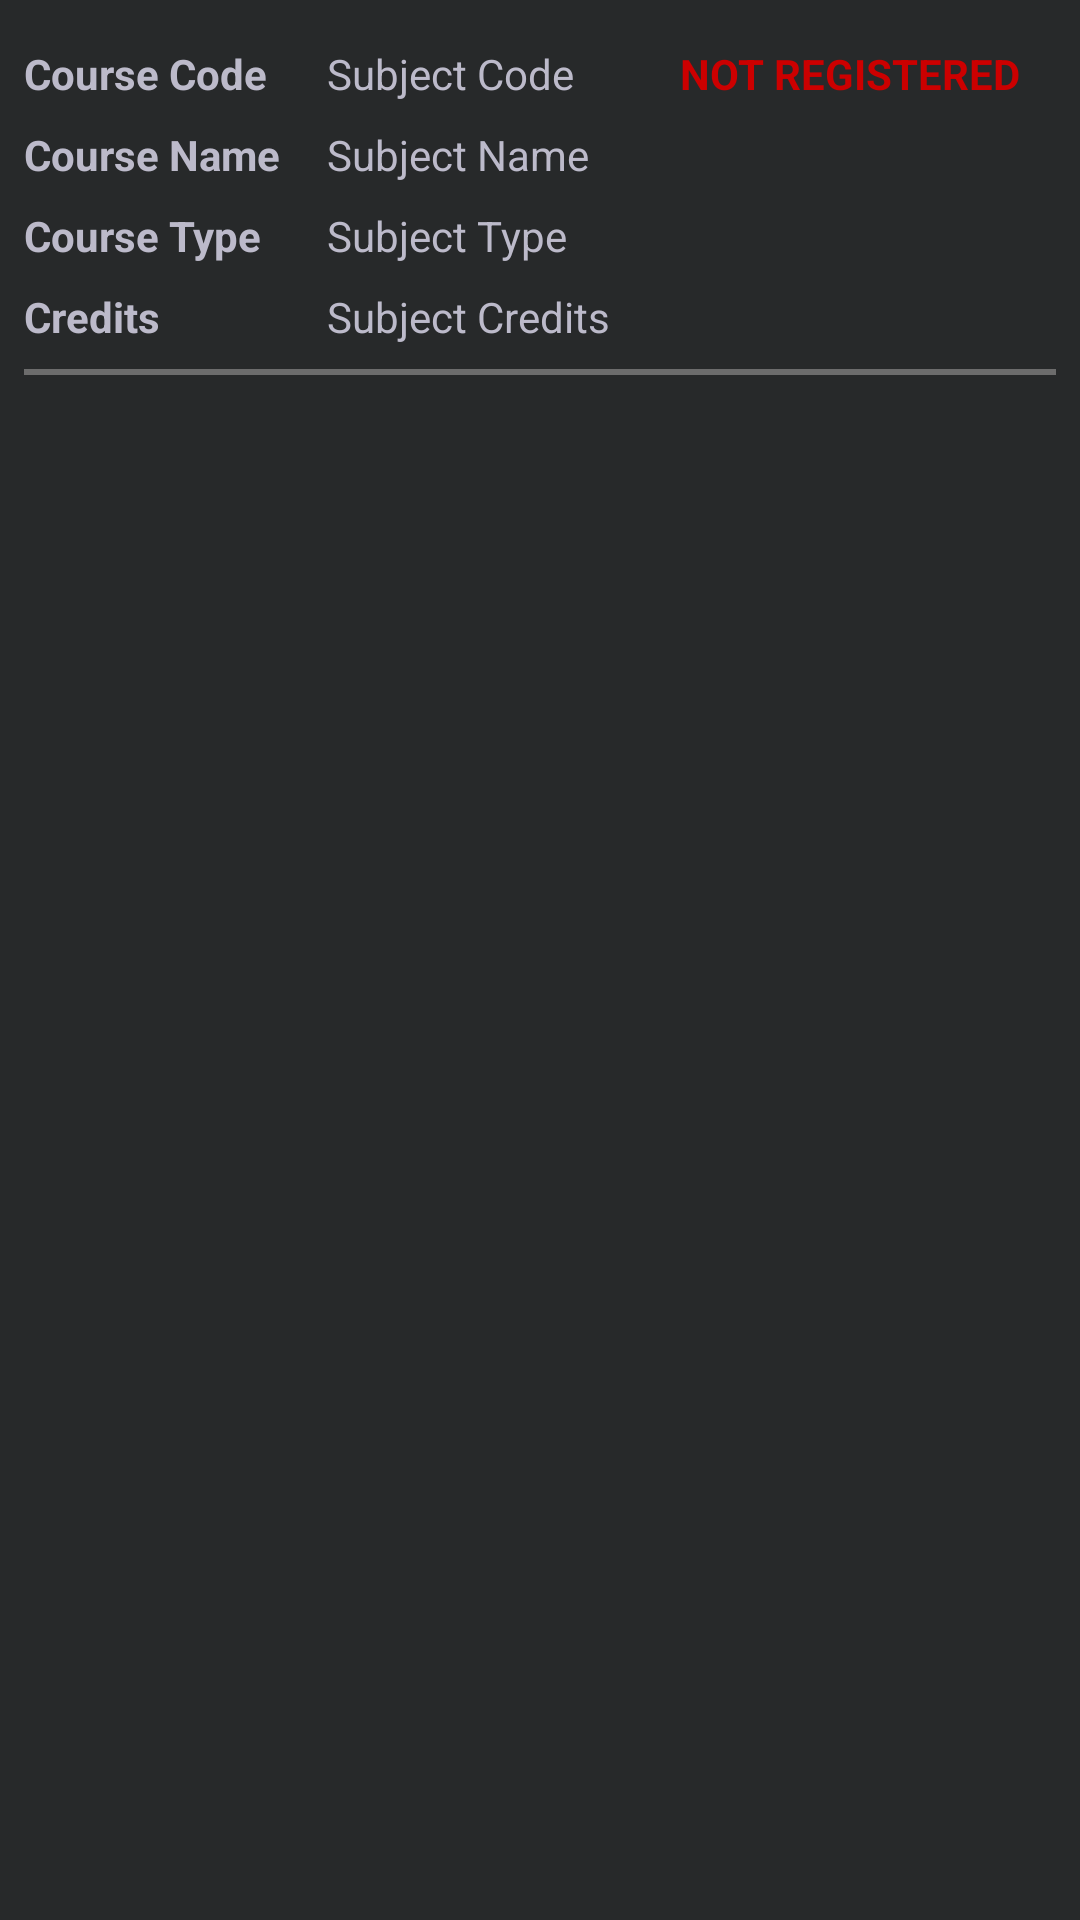

Reconstruct the res/layout file that produces this screen, plus the resources it refers to.
<!-- AndroidManifest.xml: application theme AppTheme -->
<!-- res/layout/course_row_item.xml -->
<?xml version="1.0" encoding="utf-8"?>
<android.support.constraint.ConstraintLayout
    xmlns:android="http://schemas.android.com/apk/res/android"
    xmlns:app="http://schemas.android.com/apk/res-auto"
    xmlns:tools="http://schemas.android.com/tools"
    android:layout_width="match_parent"
    android:layout_height="wrap_content"
    android:background="@color/back">

    <TextView
        android:id="@+id/textView11"
        android:layout_width="wrap_content"
        android:layout_height="wrap_content"
        android:text="Course Code"
        android:textStyle="bold"
        android:textColor="@color/loginFont"
        android:layout_marginLeft="8dp"
        app:layout_constraintLeft_toLeftOf="parent"
        app:layout_constraintTop_toTopOf="parent"
        android:layout_marginTop="15dp"
        android:layout_marginStart="8dp" />

    <TextView
        android:id="@+id/textView12"
        android:layout_width="wrap_content"
        android:layout_height="wrap_content"
        android:layout_marginLeft="8dp"
        android:layout_marginTop="8dp"
        android:text="Course Name"
        android:textStyle="bold"
        android:textColor="@color/loginFont"
        app:layout_constraintLeft_toLeftOf="parent"
        app:layout_constraintTop_toBottomOf="@+id/textView11"
        android:layout_marginStart="8dp" />

    <TextView
        android:id="@+id/textView13"
        android:layout_width="wrap_content"
        android:layout_height="wrap_content"
        android:layout_marginLeft="8dp"
        android:layout_marginTop="8dp"
        android:text="Course Type"
        android:textStyle="bold"
        android:textColor="@color/loginFont"
        app:layout_constraintLeft_toLeftOf="parent"
        app:layout_constraintTop_toBottomOf="@+id/textView12"
        android:layout_marginStart="8dp" />

    <TextView
        android:id="@+id/textView14"
        android:layout_width="wrap_content"
        android:layout_height="wrap_content"
        android:layout_marginLeft="8dp"
        android:layout_marginTop="8dp"
        android:text="Credits"
        android:textStyle="bold"
        android:textColor="@color/loginFont"
        app:layout_constraintLeft_toLeftOf="parent"
        app:layout_constraintTop_toBottomOf="@+id/textView13"
        android:layout_marginStart="8dp" />

    <TextView
        android:id="@+id/txtStatus"
        android:layout_width="wrap_content"
        android:layout_height="wrap_content"
        android:layout_marginRight="20dp"
        android:layout_marginTop="15dp"
        android:text="NOT REGISTERED"
        android:textColor="@android:color/holo_red_dark"
        android:textStyle="bold"

        app:layout_constraintRight_toRightOf="parent"
        app:layout_constraintTop_toTopOf="parent"
        android:layout_marginEnd="20dp" />

    <TextView
        android:id="@+id/txtCode"
        android:layout_width="wrap_content"
        android:layout_height="wrap_content"
        android:layout_marginTop="15dp"
        android:text="Subject Code"
        android:textColor="@color/loginFont"
        app:layout_constraintTop_toTopOf="parent"
        app:layout_constraintLeft_toRightOf="@+id/textView11"
        android:layout_marginLeft="20dp"
        android:layout_marginStart="20dp" />

    <TextView
        android:id="@+id/txtName"
        android:layout_width="wrap_content"
        android:layout_height="wrap_content"
        android:layout_marginLeft="20dp"
        android:layout_marginTop="8dp"
        android:text="Subject Name"
        android:textColor="@color/loginFont"
        app:layout_constraintLeft_toRightOf="@+id/textView11"
        app:layout_constraintTop_toBottomOf="@+id/txtCode"
        android:layout_marginStart="20dp" />

    <TextView
        android:id="@+id/txtType"
        android:layout_width="wrap_content"
        android:layout_height="wrap_content"
        android:text="Subject Type"
        android:textColor="@color/loginFont"
        android:layout_marginTop="8dp"
        app:layout_constraintTop_toBottomOf="@+id/txtName"
        app:layout_constraintLeft_toRightOf="@+id/textView11"
        android:layout_marginLeft="20dp"
        android:layout_marginStart="20dp" />

    <TextView
        android:id="@+id/txtCredits"
        android:layout_width="wrap_content"
        android:layout_height="wrap_content"
        android:layout_marginLeft="20dp"
        android:layout_marginTop="8dp"
        android:text="Subject Credits"
        android:textColor="@color/loginFont"
        app:layout_constraintLeft_toRightOf="@+id/textView11"
        app:layout_constraintTop_toBottomOf="@+id/txtType"
        android:layout_marginStart="20dp" />
    <View
        android:layout_width="0dp"
        android:layout_height="2dp"
        android:background="@color/dark_gray"
        android:layout_marginTop="8dp"
        app:layout_constraintTop_toBottomOf="@+id/txtCredits"
        android:layout_marginRight="8dp"
        app:layout_constraintRight_toRightOf="parent"
        android:layout_marginLeft="8dp"
        app:layout_constraintLeft_toLeftOf="parent"
        android:layout_marginStart="8dp"
        android:layout_marginEnd="8dp" />
</android.support.constraint.ConstraintLayout>
<!-- resources referenced by this layout -->
<resources>
  <color name="back">#27292a</color>
  <color name="dark_gray">#6C6C6C</color>
  <color name="loginFont">#bcbaca</color>
  <style name="AppTheme" parent="Theme.AppCompat.Light.DarkActionBar">
          
          <item name="colorPrimary">@color/colorPrimary</item>
          <item name="colorPrimaryDark">@color/colorPrimaryDark</item>
          <item name="colorAccent">@color/colorAccent</item>
      </style>
  <color name="colorPrimary">#1a237e</color>
  <color name="colorPrimaryDark">#6f00ff</color>
  <color name="colorAccent">#b1a8ec</color>
</resources>
